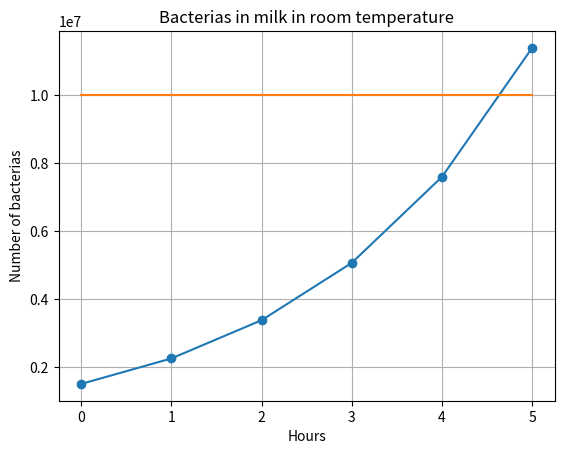

Source code (Python):
i = 0

while i < 4:
    print(f"Hej {i=}")
    i += 1 # adds one to i <=> i = i + 1
print("Program continues here")

birds, years = 80000, 0 # tuple unpacking

limit = birds/10

while birds >= limit:
    birds /= 2
    years += 1
    print(f"Year {years}: number of birds {birds:.0f} left")



import matplotlib.pyplot as plt

bacterias = 1.5e6 # 1.5 * 10^6
factor = 1.5
hours = 0
sour = 1e7 # 10^7

bacterias_list = [bacterias]

print(bacterias_list)

while bacterias < sour:
    bacterias *= factor
    hours += 1
    bacterias_list.append(bacterias) # adds element into the list

print(bacterias_list)
print(f"Takes {hours}h for milk to get soured")

# creates a range object with numbers: 0,1,2,...,hours
hours_list = range(0, hours+1)

plt.plot(hours_list, bacterias_list, 'o-')

plt.plot(hours_list, [sour]*(hours+1))

plt.grid()
plt.xlabel("Hours")
plt.ylabel("Number of bacterias")
plt.title("Bacterias in milk in room temperature")
